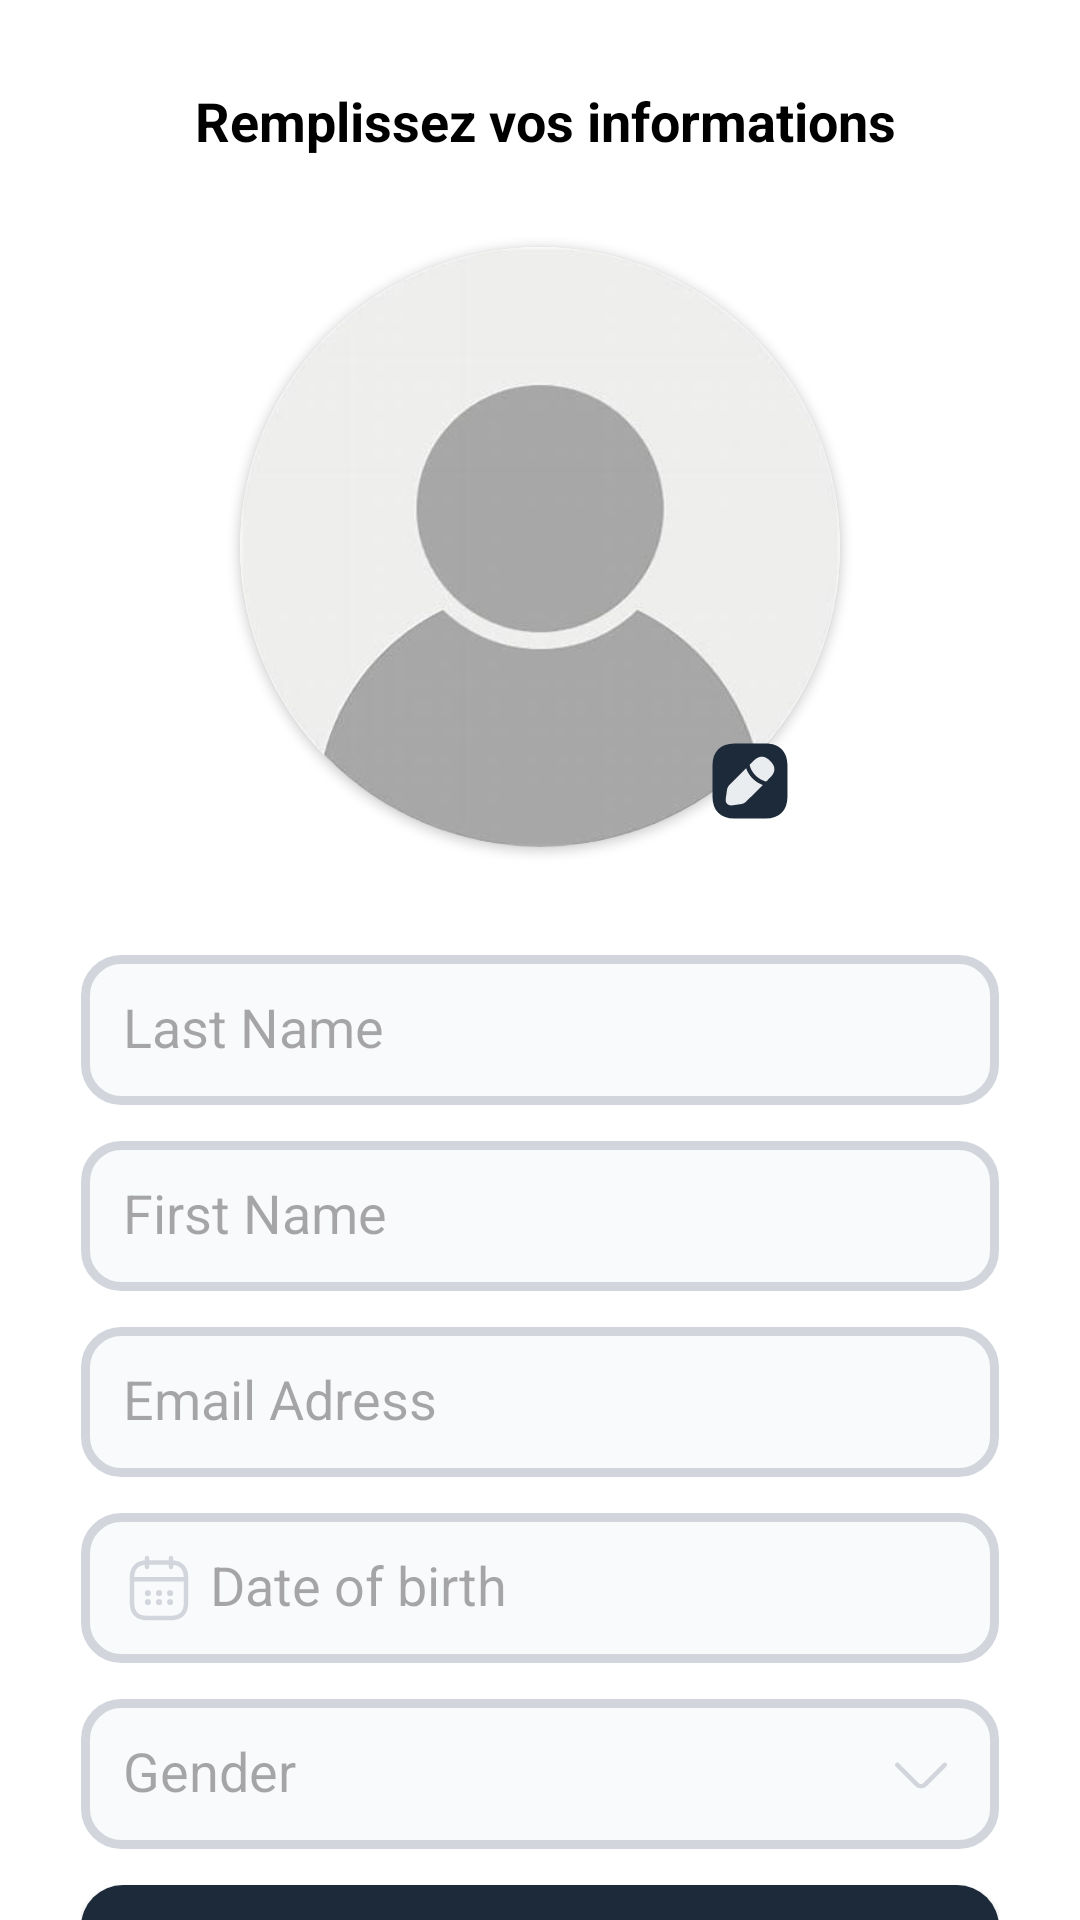

Produce the Android XML layout that renders to this screen, including the resource entries it uses.
<!-- AndroidManifest.xml: application theme Theme.Startup_app -->
<!-- res/layout/activity_fill_profile.xml -->
<?xml version="1.0" encoding="utf-8"?>
<androidx.constraintlayout.widget.ConstraintLayout xmlns:android="http://schemas.android.com/apk/res/android"
    xmlns:app="http://schemas.android.com/apk/res-auto"
    xmlns:tools="http://schemas.android.com/tools"
    android:id="@+id/main"
    android:layout_width="match_parent"
    android:background="#fff"
    android:layout_height="match_parent"
    tools:context=".activities.FillProfileActivity">

    <ImageView
        android:layout_width="30dp"
        android:layout_height="30dp"
        app:layout_constraintLeft_toLeftOf="parent"
        app:layout_constraintTop_toTopOf="parent"
        android:layout_marginLeft="25dp"
        android:layout_marginTop="25dp"
        android:id="@+id/back"
        android:src="@drawable/arrow_left"/>

    <TextView
        android:layout_width="wrap_content"
        android:layout_height="wrap_content"
        android:textColor="#000"
        android:text="Remplissez vos informations"
        app:layout_constraintTop_toTopOf="@id/back"
        app:layout_constraintBottom_toBottomOf="@id/back"
        app:layout_constraintLeft_toRightOf="@id/back"
        android:textSize="18sp"
        android:id="@+id/title"
        android:layout_marginLeft="10dp"
        android:textStyle="bold"/>
    <FrameLayout
        android:layout_width="wrap_content"
        android:layout_height="wrap_content"
        app:layout_constraintRight_toRightOf="parent"
        android:layout_marginTop="20dp"
        app:layout_constraintLeft_toLeftOf="parent"
        android:padding="5dp"
        android:id="@+id/photo"
        app:layout_constraintTop_toBottomOf="@id/title">
        <androidx.cardview.widget.CardView
            android:layout_width="wrap_content"
            android:layout_margin="5dp"
            android:layout_height="wrap_content"
            app:cardCornerRadius="999dp">
            <ImageView
                android:layout_width="200dp"
                android:scaleType="centerCrop"
                android:src="@drawable/user1"
                android:id="@+id/photoinfo"
                android:layout_height="200dp"/>
        </androidx.cardview.widget.CardView>
        <ImageView
            android:layout_width="30dp"
            android:layout_height="30dp"
            android:layout_gravity="bottom|end"
            android:layout_marginEnd="20dp"
            android:layout_marginBottom="12dp"
            android:id="@+id/photoedit"
            android:src="@drawable/edit"
            android:clickable="true"
            android:elevation="999dp"/>
    </FrameLayout>

    <LinearLayout
        android:layout_width="match_parent"
        android:layout_height="wrap_content"
        android:orientation="vertical"
        app:layout_constraintRight_toRightOf="parent"
        app:layout_constraintLeft_toLeftOf="parent"
        app:layout_constraintTop_toBottomOf="@id/photo"
        android:layout_marginHorizontal="24dp"
        android:padding="3dp"
        android:id="@+id/signupform"
        android:layout_marginTop="20dp">
        <EditText
            android:layout_width="match_parent"
            android:layout_height="50dp"
            android:textColor="#000"
            android:layout_marginTop="3dp"
            android:padding="14dp"
            android:id="@+id/lnameinfo"
            android:background="@drawable/style_inputs"
            android:hint="@string/lname"/>
        <EditText
            android:layout_width="match_parent"
            android:layout_height="50dp"
            android:layout_marginVertical="12dp"
            android:textColor="#000"
            android:padding="14dp"
            android:id="@+id/fnameinfo"
            android:background="@drawable/style_inputs"
            android:hint="@string/fname"/>
        <EditText
            android:layout_width="match_parent"
            android:layout_height="50dp"
            android:textColor="#000"
            android:padding="14dp"
            android:clickable="false"
            android:focusable="false"
            android:id="@+id/emailinfo"
            android:background="@drawable/style_inputs"
            android:hint="@string/email"/>
        <EditText
            android:layout_width="match_parent"
            android:layout_height="50dp"
            android:layout_marginVertical="12dp"
            android:textColor="#000"
            android:padding="14dp"
            android:id="@+id/birthinfo"
            android:focusable="false"
            android:inputType="none"
            android:drawableStart="@drawable/calendar"
            android:drawablePadding="5dp"
            android:background="@drawable/style_inputs"
            android:hint="@string/dob"/>
        <AutoCompleteTextView
            android:layout_width="match_parent"
            android:layout_height="50dp"
            android:textColor="#000"
            android:padding="14dp"
            android:focusable="false"
            android:inputType="none"
            android:id="@+id/genderinfo"
            android:drawableEnd="@drawable/arrow_down"
            android:clickable="false"
            android:background="@drawable/style_inputs"
            android:hint="@string/gender"/>
        <androidx.appcompat.widget.AppCompatButton
            android:layout_width="match_parent"
            android:layout_marginTop="3dp"
            android:layout_marginVertical="12dp"
            android:layout_height="wrap_content"
            android:text="@string/save"
            android:id="@+id/saveinfo"
            android:textAllCaps="false"
            android:layout_marginBottom="10dp"
            android:textStyle="bold"
            android:textColor="#fff"
            android:background="@drawable/bg_button_next"/>
    </LinearLayout>
    <FrameLayout
        android:layout_width="match_parent"
        android:foregroundGravity="center"
        android:layout_height="match_parent">

        <androidx.cardview.widget.CardView
            android:layout_width="match_parent"
            android:layout_height="wrap_content"
            android:elevation="20dp"
            android:visibility="gone"
            android:id="@+id/success"
            android:layout_gravity="center"
            android:layout_marginHorizontal="24dp"
            app:cardCornerRadius="30dp">


            <LinearLayout
                android:layout_width="match_parent"
                android:layout_height="match_parent"
                android:background="#fff"
                android:layout_gravity="center"
                android:gravity="center"
                android:elevation="20dp"
                android:padding="50dp"
                android:orientation="vertical"
                >
                <ImageView
                    android:layout_width="150dp"
                    android:layout_height="150dp"
                    android:layout_gravity="center"
                    android:src="@drawable/check"
                    android:scaleType="centerCrop"/>

                <TextView
                    android:layout_width="match_parent"
                    android:layout_marginHorizontal="24dp"
                    android:text="@string/congrats"
                    android:layout_gravity="center"
                    android:gravity="center"
                    android:layout_marginTop="16dp"
                    android:textStyle="bold"
                    android:textSize="28sp"
                    android:textColor="#000"
                    android:id="@+id/successbigtext"
                    android:layout_height="wrap_content"/>
                <TextView
                    android:layout_width="match_parent"
                    android:layout_height="wrap_content"
                    android:layout_gravity="center"
                    android:gravity="center"
                    android:id="@+id/successtext"
                    android:text="@string/accready"/>

                <com.example.startup_app.animations.ProgressBarDotted
                    android:layout_width="50dp"
                    android:layout_height="50dp"
                    android:layout_marginTop="20dp"
                    android:id="@+id/prgres"/>
            </LinearLayout>
        </androidx.cardview.widget.CardView>

        <LinearLayout
            android:id="@+id/lan"
            android:layout_width="match_parent"
            android:layout_height="match_parent"
            android:elevation="10dp"
            android:orientation="horizontal" />
    </FrameLayout>




</androidx.constraintlayout.widget.ConstraintLayout>
<!-- resources referenced by this layout -->
<resources>
  <!-- drawable arrow_down (drawable) -->
  <vector xmlns:android="http://schemas.android.com/apk/res/android"
      android:width="24dp"
      android:height="24dp"
      android:viewportWidth="24"
      android:viewportHeight="24">
    <path
        android:pathData="M19.92,8.95L13.4,15.47C12.63,16.24 11.37,16.24 10.6,15.47L4.08,8.95"
        android:strokeLineJoin="round"
        android:strokeWidth="1.5"
        android:fillColor="#00000000"
        android:strokeColor="#d2d6dc"
        android:strokeLineCap="round"/>
  </vector>
  <!-- drawable bg_button_next (drawable) -->
  <?xml version="1.0" encoding="utf-8"?>
  <selector xmlns:android="http://schemas.android.com/apk/res/android">
  <item>
      <shape android:shape="rectangle">
          <solid android:color="#1C2A3A"/>
          <corners android:radius="14dp"/>
      </shape>
  </item>
  </selector>
  <!-- drawable check (drawable) -->
  <vector xmlns:android="http://schemas.android.com/apk/res/android" android:height="24dp" android:viewportHeight="131" android:viewportWidth="131" android:width="24dp">
        
      <path android:fillColor="#A4CFC3" android:pathData="M65.5,0L65.5,0A65.5,65.5 0,0 1,131 65.5L131,65.5A65.5,65.5 0,0 1,65.5 131L65.5,131A65.5,65.5 0,0 1,0 65.5L0,65.5A65.5,65.5 0,0 1,65.5 0z"/>
        
      <path android:fillColor="#ffffff" android:pathData="M62.38,35.68L45.88,41.86C42.73,43.06 40.15,46.78 40.15,50.17V74.47C40.15,76.9 41.74,80.11 43.69,81.55L60.19,93.88C63.1,96.07 67.87,96.07 70.78,93.88L87.28,81.55C89.23,80.08 90.82,76.9 90.82,74.47V50.17C90.82,46.81 88.24,43.06 85.09,41.89L68.59,35.71C66.91,35.05 64.09,35.05 62.38,35.68Z"/>
        
      <path android:fillColor="#292D32" android:pathData="M61.48,72.19C60.91,72.19 60.34,71.98 59.89,71.53L55.06,66.7C54.19,65.83 54.19,64.39 55.06,63.52C55.93,62.65 57.37,62.65 58.24,63.52L61.48,66.76L72.79,55.45C73.66,54.58 75.1,54.58 75.97,55.45C76.84,56.32 76.84,57.76 75.97,58.63L63.07,71.53C62.62,71.98 62.05,72.19 61.48,72.19Z"/>
      
  </vector>
  <!-- drawable style_inputs (drawable) -->
  <?xml version="1.0" encoding="utf-8"?>
  <selector xmlns:android="http://schemas.android.com/apk/res/android">
  <item>
      <shape android:shape="rectangle"
          >
          <corners android:radius="12dp"/>
          <stroke android:color="#d2d6dc" android:width="3dp" />
          <solid android:color="#f9fafb" />
      </shape>
  </item>
  </selector>
  <string name="accready">Your account is ready to use. You will be redirected to the homepage in a few seconds.</string>
  <string name="congrats">Congratulations!</string>
  <string name="dob">Date of birth</string>
  <string name="email">Email Adress</string>
  <string name="fname">First Name</string>
  <string name="gender">Gender</string>
  <string name="lname">Last Name</string>
  <string name="save">Save</string>
  <style name="Theme.Startup_app" parent="Base.Theme.Startup_app" />
  <style name="Base.Theme.Startup_app" parent="Theme.Material3.DayNight.NoActionBar">
          
          
      </style>
</resources>
